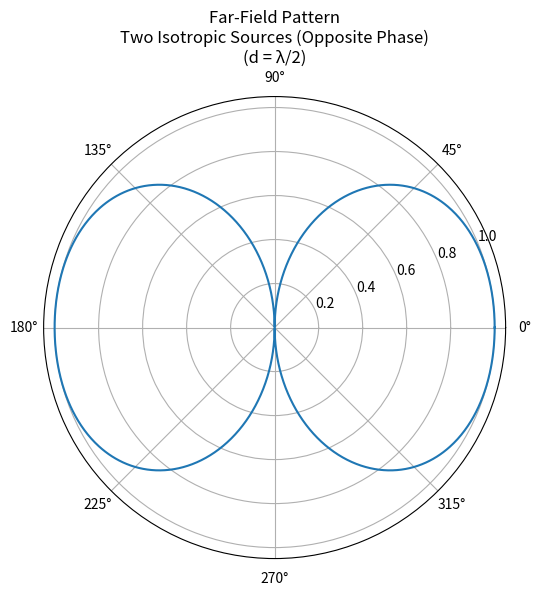

This figure's Python source:
# Two Isotropic Point Sources (Opposite Phase)

import numpy as np
import matplotlib.pyplot as plt

# Parameters
lam = 1.0
d = lam / 2
k = 2 * np.pi / lam

# Angle range
theta = np.linspace(0, 2*np.pi, 1000)

# Array Factor (Opposite Phase)
AF = 2 * np.sin((k * d / 2) * np.cos(theta))

# Normalize
AF_norm = np.abs(AF) / np.max(np.abs(AF))

# Plot
plt.figure(figsize=(6, 6))
plt.polar(theta, AF_norm)
plt.title("Far-Field Pattern\nTwo Isotropic Sources (Opposite Phase)\n(d = λ/2)")
plt.show()
